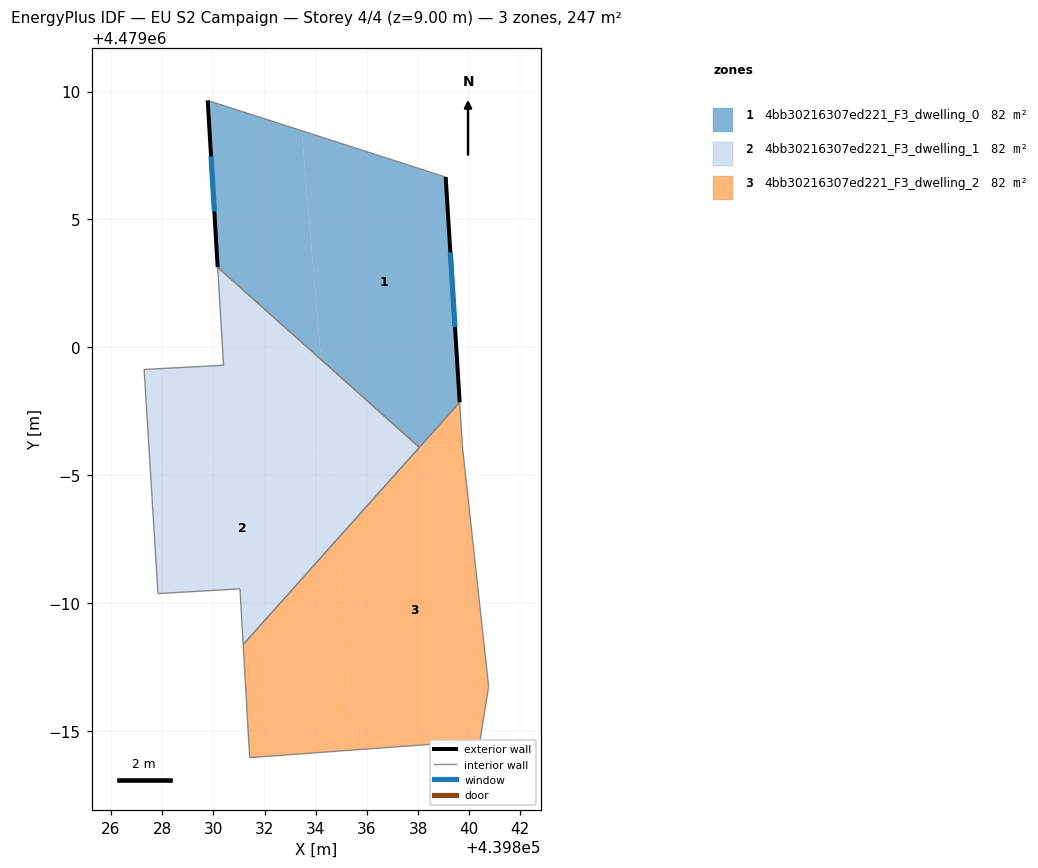
=== STOREY PLAN SPEC (per zone: floor XY polygon, exterior-wall plan segments, windows/doors) ===
zone 1: 4bb30216307ed221_F3_dwelling_0  (82.4 m²)
  floor: (439839.08, 4479006.66) (439839.63, 4478997.86) (439838.08, 4478996.13) (439838.02, 4478996.12) (439834.21, 4478999.53) (439833.45, 4479008.47)
  floor: (439833.45, 4479008.47) (439834.21, 4478999.53) (439830.17, 4479003.13) (439829.78, 4479009.65)
  exterior wall: (439839.63, 4478997.86) – (439839.08, 4479006.66)  [8.8 m]
    window: (439839.45, 4479000.80) – (439839.26, 4479003.72)  [2.9 m²]
  exterior wall: (439829.78, 4479009.65) – (439830.17, 4479003.13)  [6.5 m]
    window: (439829.91, 4479007.47) – (439830.04, 4479005.31)  [2.2 m²]
  interior walls: 3
zone 2: 4bb30216307ed221_F3_dwelling_1  (82.4 m²)
  floor: (439834.21, 4478999.53) (439834.51, 4478995.89) (439827.53, 4478995.30) (439827.29, 4478999.14) (439830.40, 4478999.30) (439830.17, 4479003.13)
  floor: (439834.51, 4478995.89) (439834.80, 4478992.46) (439831.17, 4478988.38) (439831.04, 4478990.56) (439827.83, 4478990.38) (439827.53, 4478995.30)
  floor: (439838.05, 4478996.09) (439834.80, 4478992.46) (439834.21, 4478999.53)
  interior walls: 7
zone 3: 4bb30216307ed221_F3_dwelling_2  (82.4 m²)
  floor: (439834.80, 4478992.46) (439835.49, 4478984.26) (439831.42, 4478983.96) (439831.17, 4478988.38)
  floor: (439839.73, 4478996.15) (439840.76, 4478986.74) (439840.42, 4478984.62) (439835.49, 4478984.26) (439834.80, 4478992.46) (439838.08, 4478996.13) (439839.73, 4478996.26)
  floor: (439839.63, 4478997.86) (439839.73, 4478996.26) (439838.08, 4478996.13)
  interior walls: 6

=== DERIVED (storey summary) ===
Building: EU S2 Campaign
Storey: 4 of 4  (floor level z = 9.00 m)
Storey gross floor area: 247.3 m²
Zones on this storey: 3
  - 4bb30216307ed221_F3_dwelling_0: floor 82.4 m²; exterior wall 15.3 m (46.0 m²); 2 window(s) 5.1 m²; WWR 11.0%
  - 4bb30216307ed221_F3_dwelling_1: floor 82.4 m²
  - 4bb30216307ed221_F3_dwelling_2: floor 82.4 m²
Zone adjacency (shared interzone walls):
  - 4bb30216307ed221_F3_dwelling_0 ↔ 4bb30216307ed221_F3_dwelling_1